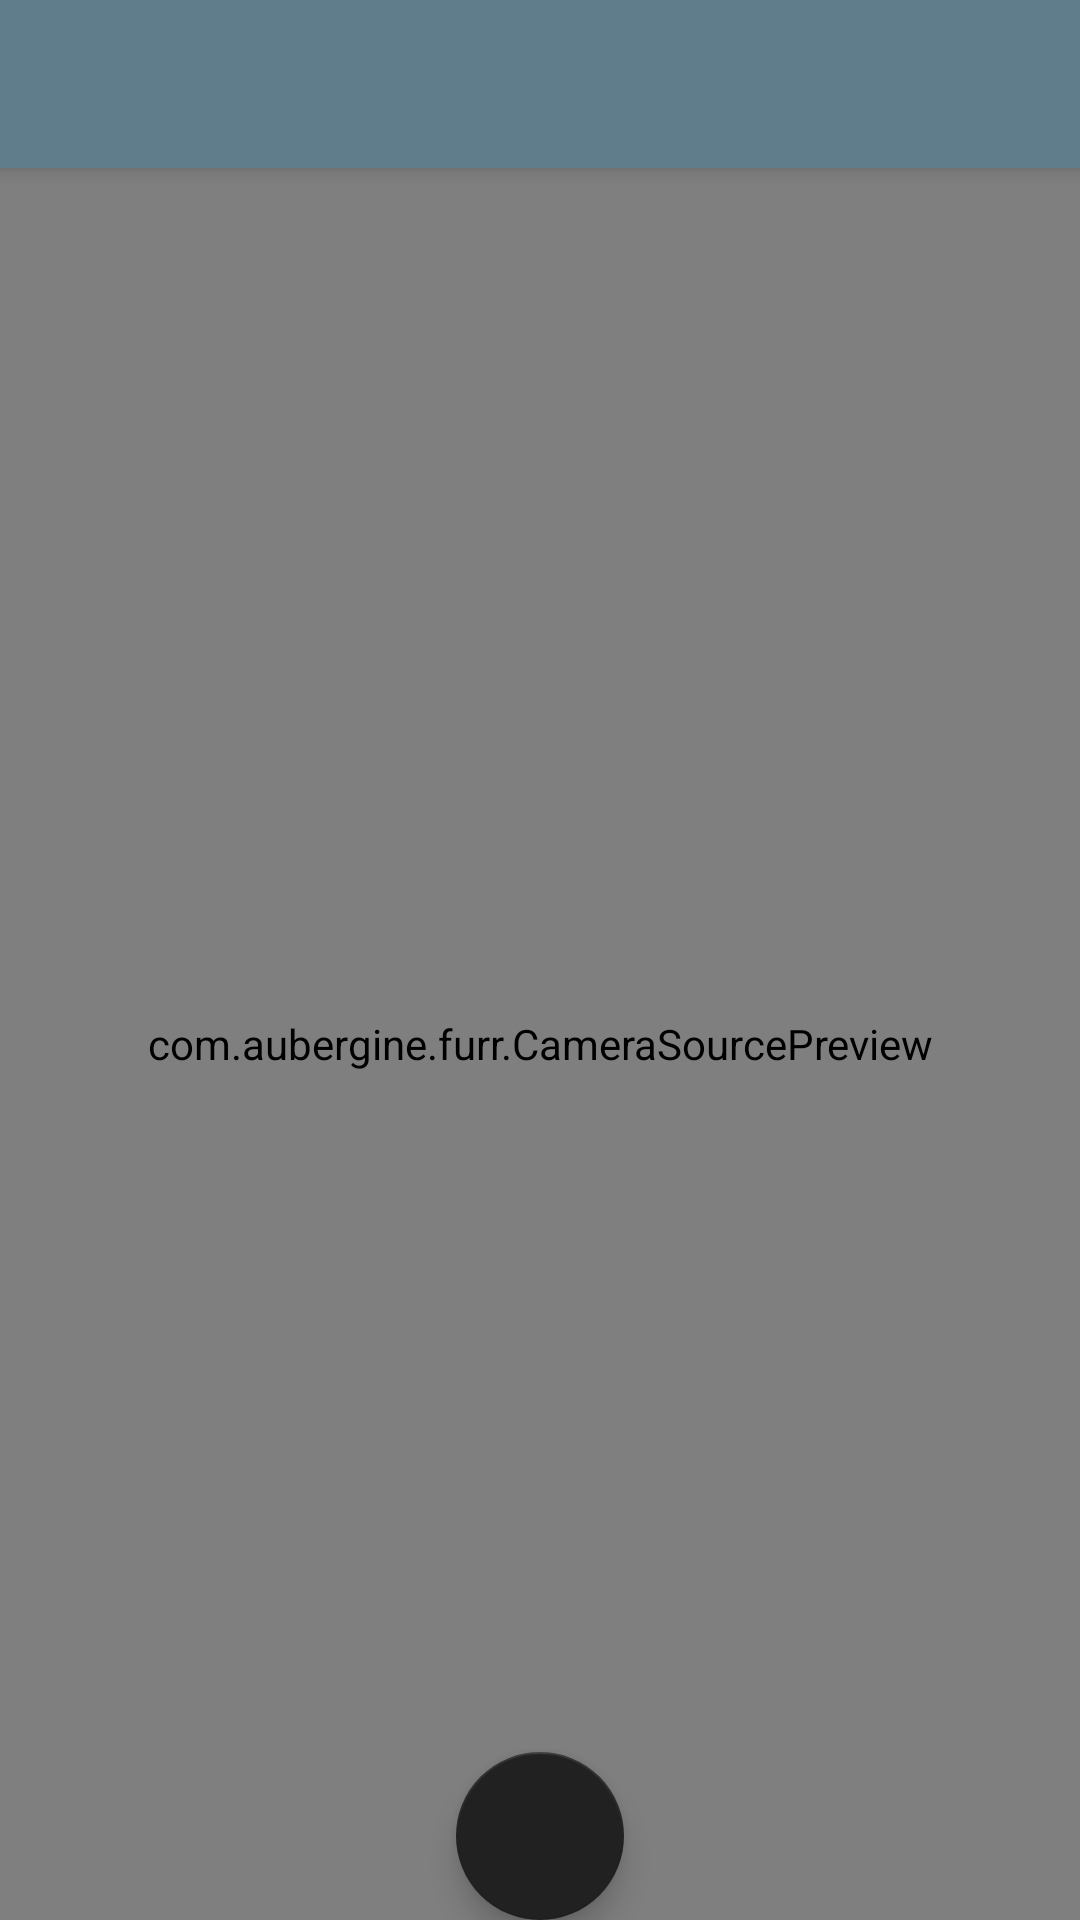

The Android layout XML behind this screen, and the referenced resources:
<!-- AndroidManifest.xml: activity theme AppTheme.NoActionBar -->
<!-- res/layout/activity_main.xml -->
<?xml version="1.0" encoding="utf-8"?>
<android.support.design.widget.CoordinatorLayout xmlns:android="http://schemas.android.com/apk/res/android"
    xmlns:app="http://schemas.android.com/apk/res-auto"
    xmlns:tools="http://schemas.android.com/tools"
    android:layout_width="match_parent"
    android:layout_height="match_parent"
    tools:context="com.aubergine.furr.MainActivity">

    <android.support.design.widget.AppBarLayout
        android:layout_width="match_parent"
        android:layout_height="wrap_content"
        android:theme="@style/AppTheme.AppBarOverlay">

        <android.support.v7.widget.Toolbar
            android:id="@+id/toolbar"
            android:layout_width="match_parent"
            android:layout_height="?attr/actionBarSize"
            android:background="?attr/colorPrimary"
            app:popupTheme="@style/AppTheme.PopupOverlay" />

    </android.support.design.widget.AppBarLayout>

    <include layout="@layout/content_main" />

    <android.support.design.widget.FloatingActionButton
        android:id="@+id/fab"
        android:layout_width="wrap_content"
        android:layout_height="wrap_content"
        android:layout_gravity="bottom|center"
        android:layout_margin="@dimen/fab_margin"
        app:srcCompat="@drawable/ic_volume_up_black_24dp" />

</android.support.design.widget.CoordinatorLayout>
<!-- res/layout/content_main.xml (included above) -->
<?xml version="1.0" encoding="utf-8"?>
<android.support.constraint.ConstraintLayout xmlns:android="http://schemas.android.com/apk/res/android"
    xmlns:app="http://schemas.android.com/apk/res-auto"
    xmlns:tools="http://schemas.android.com/tools"
    android:layout_width="match_parent"
    android:layout_height="match_parent"
    app:layout_behavior="@string/appbar_scrolling_view_behavior"
    tools:context="com.aubergine.furr.MainActivity"
    tools:showIn="@layout/activity_main"
    android:background="@color/colorPrimary">

    <com.aubergine.furr.CameraSourcePreview
        android:id="@+id/firePreview"
        android:layout_width="0dp"
        android:layout_height="0dp"
        android:layout_alignParentLeft="true"
        android:layout_alignParentStart="true"
        android:layout_alignParentTop="true"
        app:layout_constraintBottom_toBottomOf="parent"
        app:layout_constraintEnd_toEndOf="parent"
        app:layout_constraintHorizontal_bias="0.0"
        app:layout_constraintLeft_toLeftOf="parent"
        app:layout_constraintRight_toRightOf="parent"
        app:layout_constraintStart_toStartOf="parent"
        app:layout_constraintTop_toTopOf="parent">

        <com.aubergine.furr.GraphicOverlay
            android:id="@+id/fireFaceOverlay"
            android:layout_width="match_parent"
            android:layout_height="match_parent"
            android:layout_alignParentBottom="true"
            android:layout_alignParentLeft="true"
            android:layout_alignParentStart="true"
            android:layout_alignParentTop="true" />
    </com.aubergine.furr.CameraSourcePreview>

    
    
    
    
    
    
    

    
    
    
    
    

    
</android.support.constraint.ConstraintLayout>
<!-- resources referenced by this layout -->
<resources>
  <color name="colorPrimary">#607D8B</color>
  <style name="AppTheme.AppBarOverlay" parent="ThemeOverlay.AppCompat.Dark.ActionBar" />
  <style name="AppTheme.PopupOverlay" parent="ThemeOverlay.AppCompat.Light" />
  <style name="AppTheme.NoActionBar">
          <item name="windowActionBar">false</item>
          <item name="windowNoTitle">true</item>
      </style>
</resources>
